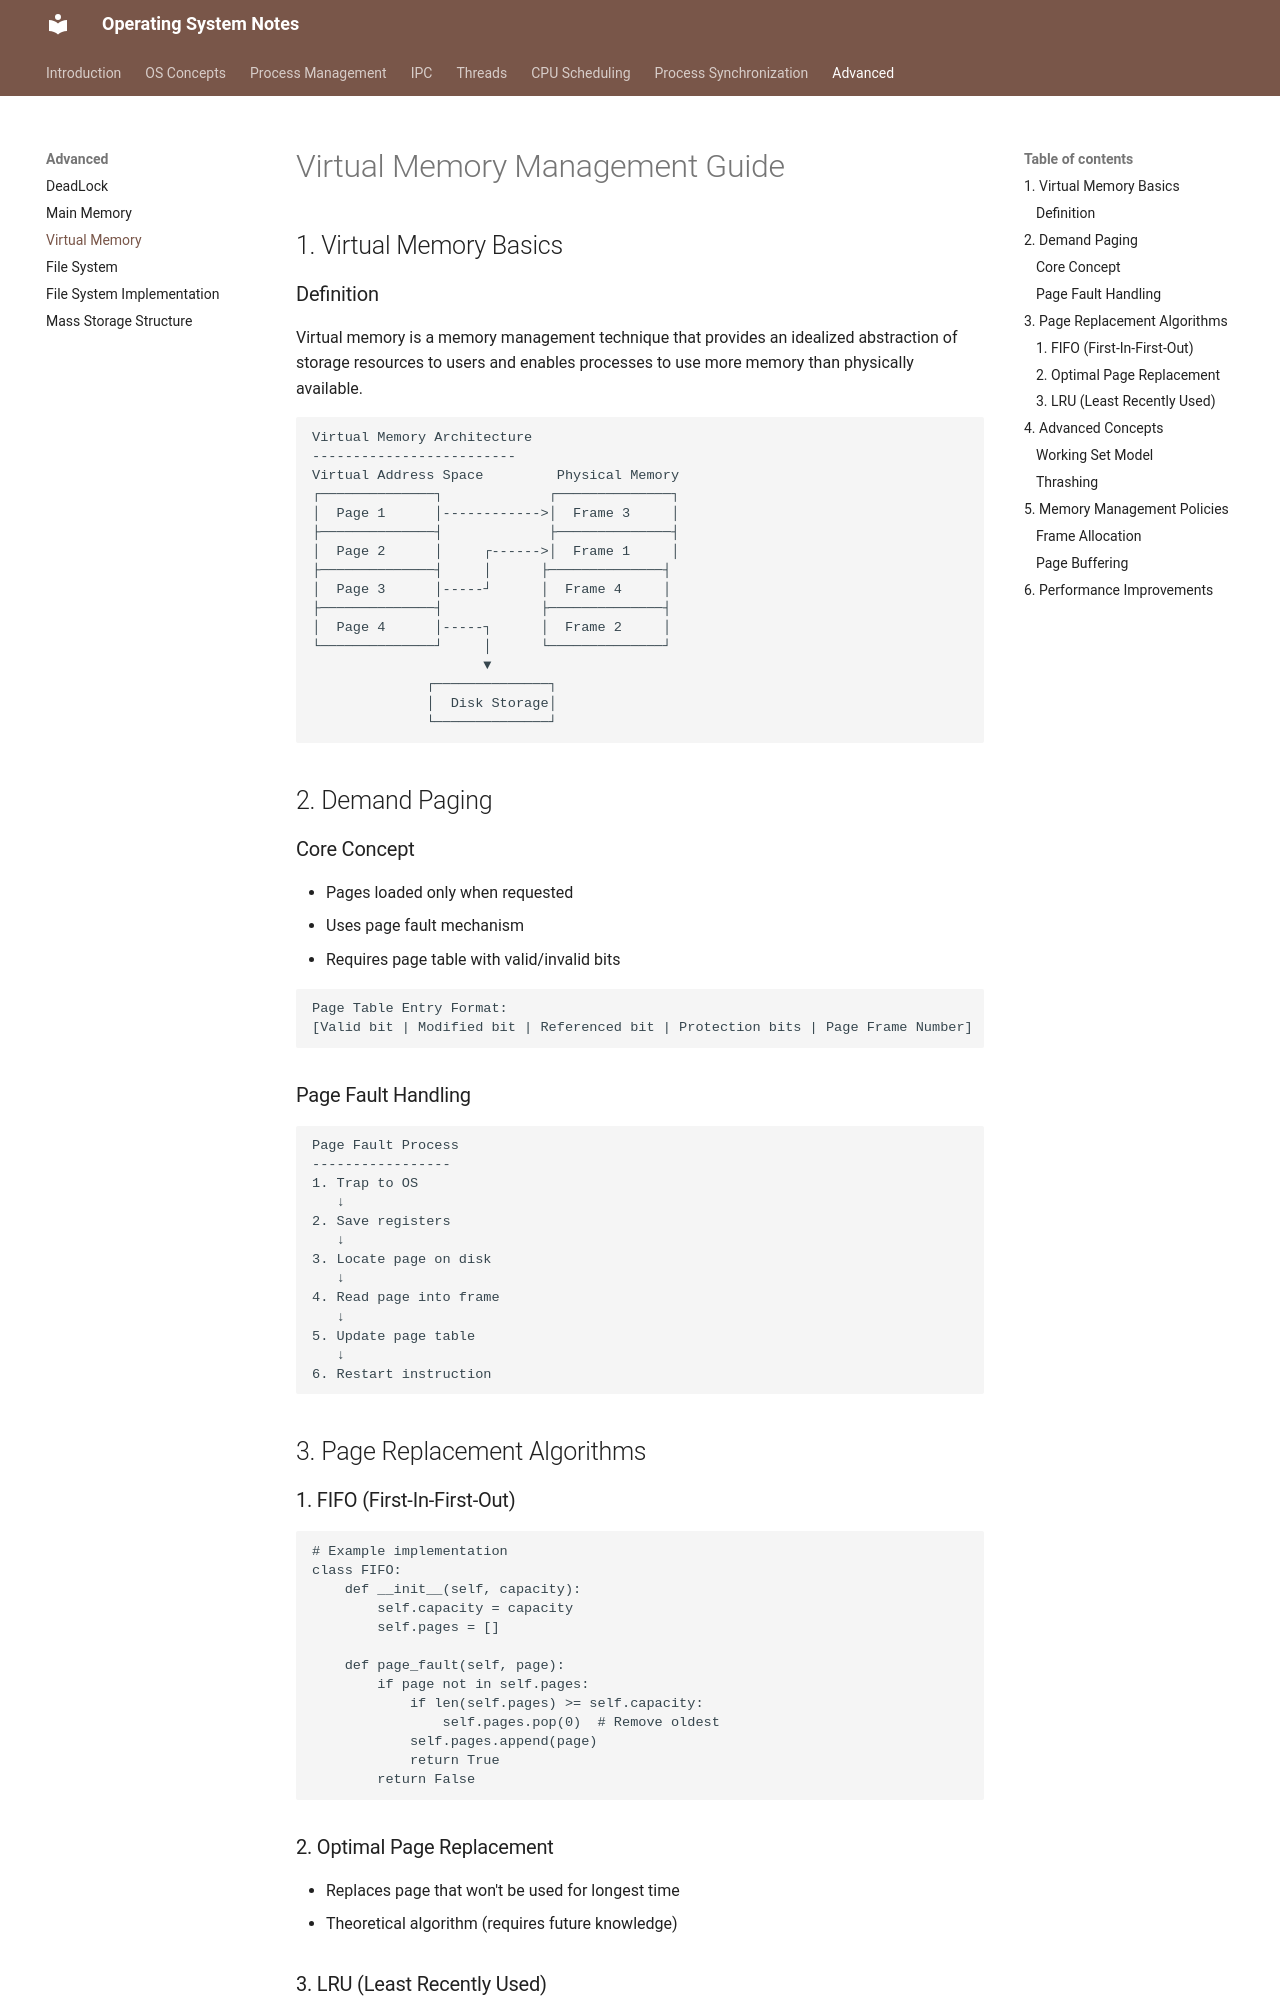

repository: VinayaSri22/Operating-System · page: v1.0.0/Advanced/3_Virtual_Memory/index.html · generator: mkdocs

# Virtual Memory Management Guide

## 1. Virtual Memory Basics

### Definition
Virtual memory is a memory management technique that provides an idealized abstraction of storage resources to users and enables processes to use more memory than physically available.

```ascii
Virtual Memory Architecture
-------------------------
Virtual Address Space         Physical Memory
┌──────────────┐             ┌──────────────┐
│  Page 1      │------------>│  Frame 3     │
├──────────────┤             ├──────────────┤
│  Page 2      │     ┌------>│  Frame 1     │
├──────────────┤     │      ├──────────────┤
│  Page 3      │-----┘      │  Frame 4     │
├──────────────┤            ├──────────────┤
│  Page 4      │-----┐      │  Frame 2     │
└──────────────┘     │      └──────────────┘
                     ▼
              ┌──────────────┐
              │  Disk Storage│
              └──────────────┘
```

## 2. Demand Paging

### Core Concept
- Pages loaded only when requested
- Uses page fault mechanism
- Requires page table with valid/invalid bits

```markdown
Page Table Entry Format:
[Valid bit | Modified bit | Referenced bit | Protection bits | Page Frame Number]
```

### Page Fault Handling
```ascii
Page Fault Process
-----------------
1. Trap to OS
   ↓
2. Save registers
   ↓
3. Locate page on disk
   ↓
4. Read page into frame
   ↓
5. Update page table
   ↓
6. Restart instruction
```

## 3. Page Replacement Algorithms
